Run: headless pygame with SDL's dummy video driver; simulated clock (each Clock.tick advances the game by its frame time, no real sleeping); random seed 0; keys injected as events and as key.get_pressed() state; mouse plan: one left click at the window centre at the start of phase 2, then a move to the lower-right quarter at the start of phase 3.
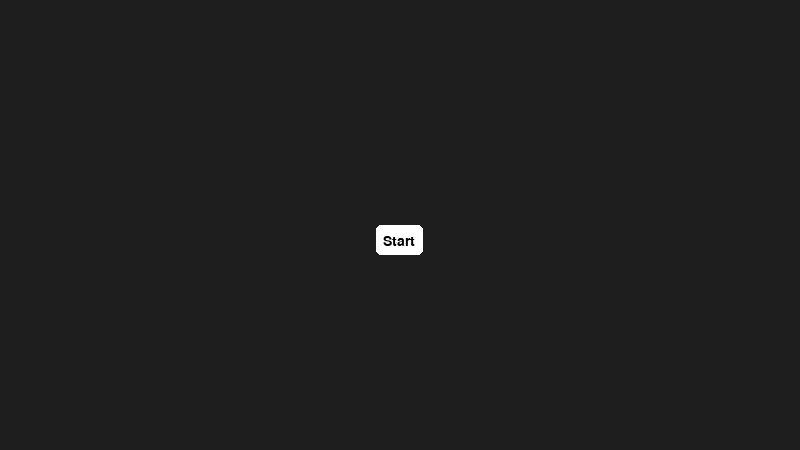
Frame 1 of 4 · flips 1–60 · no input
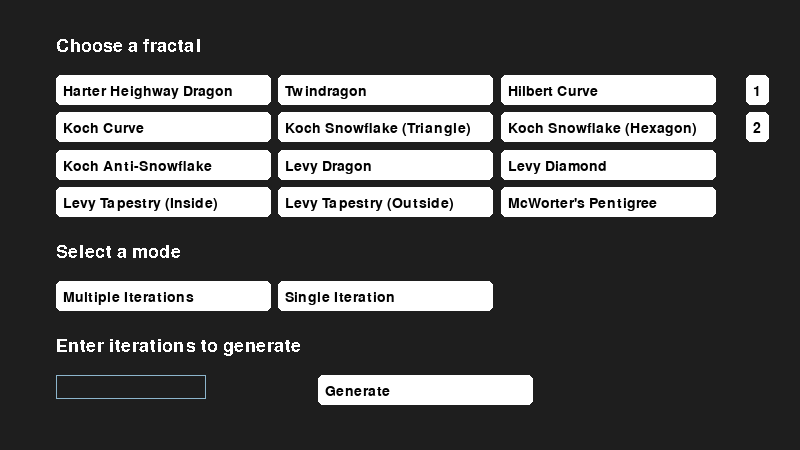
Frame 2 of 4 · flips 61–180 · clicked the window centre · tapped SPACE, RETURN · held RIGHT (→), D
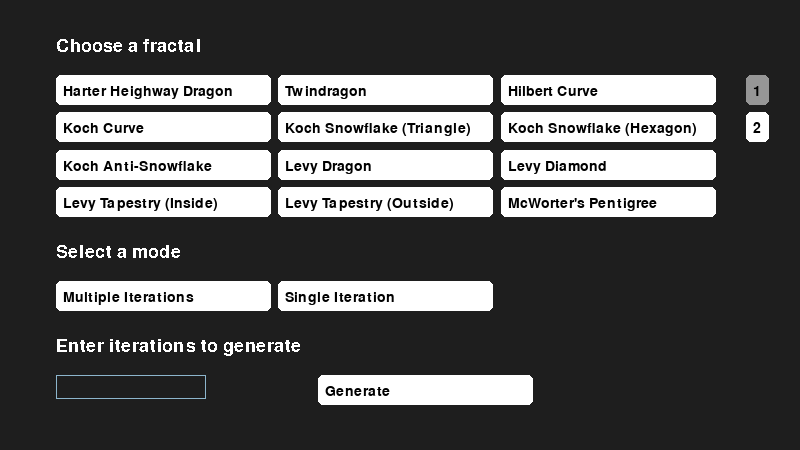
Frame 3 of 4 · flips 181–300 · moved the mouse to the lower-right quarter · held DOWN (↓), S
Frame 4 of 4 · flips 301–420 · held LEFT (←), A, UP (↑), W · screen unchanged from frame 3, image omitted

The pygame program that drew these frames:

import pygame as pg, math, time

fractal, mode, iterations, start, generate, back, page, page_change = None, None, None, None, None, None, 0, None
WIDTH, HEIGHT = 800, 450  # 1600 x 900 by default

# FUNCTIONS/CLASSES/DICT
# Multiple iterations mode
def apply_rules(axiom, char_1, rule_1, char_2, rule_2, char_3, rule_3):
    return "".join(
        [
            rule_1 if char == char_1 else rule_2 if char == char_2 else rule_3 if char == char_3 else char
            for char in axiom
        ]
    )


# Single iteration mode
def get_result(iterations, axiom, char_1, rule_1, char_2, rule_2, char_3, rule_3):
    for gen in range(iterations):
        axiom = apply_rules(axiom, char_1, rule_1, char_2, rule_2, char_3, rule_3)
    return axiom


# Set up the iteration text drawer
def set_stage(iteration):
    screen.fill("black")
    iterations_live_text = TITLE_FONT.render(f"iteration: {iteration}", False, "white")
    iteration_text = screen.blit(iterations_live_text, (1 / 16 * WIDTH, 7 / 8 * HEIGHT))


# Takes the axiom and converts characters into drawing instructions
def interpret_movement(axiom, char_1, char_2, char_3, angle, length, color):

    (x, y) = fractal_info[fractal]["starting_pos"]
    current_angle = 0
    draw = True
    for char in axiom:
        if char == "F" or char == "G":
            new_x = x + length * math.cos(current_angle)
            new_y = y - length * math.sin(current_angle)
        else:
            new_x = x
            new_y = y

        if char == "+":
            current_angle -= math.radians(angle)
        elif char == "-":
            current_angle += math.radians(angle)
        elif char == "U":
            draw = False
        elif char == "D":
            draw = True
        if draw == True:
            pg.draw.line(screen, (color), (x, y), (new_x, new_y), 1)
        x, y = new_x, new_y

        pg.display.flip()
        time.sleep(0.001)


# Prepare the screen and variables for fractal creation
def draw_main():
    screen.fill("black")

    # Set variables according to user input and fractal info
    color = fractal_info[fractal]["color"]
    angle = fractal_info[fractal]["angle"]
    length = fractal_info[fractal]["step"]
    axiom = fractal_info[fractal]["axiom"]
    char_1, rule_1 = fractal_info[fractal]["char_1"], fractal_info[fractal]["rule_1"]
    char_2, rule_2 = fractal_info[fractal]["char_2"], fractal_info[fractal]["rule_2"]
    char_3, rule_3 = fractal_info[fractal]["char_3"], fractal_info[fractal]["rule_3"]

    # Multiple iterations mode
    if mode == "Multiple Iterations":
        for i in range(1, iterations + 1):
            # Iteration text
            set_stage(i)
            # Turn characters into movements
            axiom = apply_rules(axiom, char_1, rule_1, char_2, rule_2, char_3, rule_3)
            interpret_movement(axiom, char_1, char_2, char_3, angle, length, color)

    # Single iteration mode
    else:
        set_stage(iterations)
        axiom = get_result(iterations, axiom, char_1, rule_1, char_2, rule_2, char_3, rule_3)
        interpret_movement(axiom, char_1, char_2, char_3, angle, length, color)


def main_menu():
    clock = pg.time.Clock()
    input_box1 = InputBox(
        9 / 128 * WIDTH, 5 / 6 * HEIGHT, 21 / 160 * WIDTH, 4 / 75 * HEIGHT, ""
    )
    input_boxes = [input_box1]
    screen_state = "main"

    global fractal, mode, iterations, start, generate, back, page
    fractal_error_flag, mode_error_flag, iterations_error_flag = False, False, False

    done = False
    while not done:
        for event in pg.event.get():
            if event.type == pg.QUIT:
                done = True
            if screen_state == "main":
                for button in start_button:
                    button.handle_event(event, pg.mouse.get_pos()[1], start_button, "start")
            elif screen_state == "fractal setup":
                for button in page_numbers:
                    button.handle_event(event, pg.mouse.get_pos()[1], page_numbers, "page")
                for button in fractal_buttons:
                    button.handle_event(event, pg.mouse.get_pos()[1], fractal_buttons, "fractal")
                for button in mode_buttons:
                    button.handle_event(event, pg.mouse.get_pos()[1], mode_buttons, "mode")
                for box in input_boxes:
                    box.handle_event(event, "iterations")
                for button in generate_button:
                    button.handle_event(event, pg.mouse.get_pos()[1], generate_button, "generate")
            else:
                for button in back_button:
                    button.handle_event(event, pg.mouse.get_pos()[1], back_button, "back")

        for box in input_boxes:
            box.update()
        
        
        if screen_state == "main":
            screen.fill((30, 30, 30))
            for button in start_button:
                button.draw(screen)
            if start:
                screen_state = "fractal setup"

        if screen_state == "fractal setup":
            screen.fill((30, 30, 30))
            
            # Fractal buttons
            for button in fractal_buttons:
                button.draw(screen)
            
            # Upper cover for fractal buttons
            pg.draw.rect(screen, (30, 30, 30), ((9 / 128 * WIDTH, 0), (WIDTH, 1 / 6 * HEIGHT)))
            
            # Fractal prompt text
            fractal_prompt = screen.blit(
                fractal_prompt_text, (9 / 128 * WIDTH, 1 / 12 * HEIGHT)
            )
            
            # Lower cover for fractal buttons
            pg.draw.rect(screen, (30, 30, 30), ((9 / 128 * WIDTH, 1 / 2 * HEIGHT), (WIDTH, HEIGHT)))
            
            mode_prompt = screen.blit(
                mode_prompt_text, (9 / 128 * WIDTH, 13 / 24 * HEIGHT)
            )
            
            for button in page_numbers:
                button.draw(screen)
            
            for button in mode_buttons:
                button.draw(screen)

            iterations_prompt = screen.blit(
                iterations_prompt_text, (9 / 128 * WIDTH, 3 / 4 * HEIGHT)
            )
            for box in input_boxes:
                box.draw(screen)

            for button in generate_button:
                button.draw(screen)

            if fractal_error_flag:
                fractal_error = screen.blit(
                    fractal_error_text, (25 / 64 * WIDTH, 1 / 12 * HEIGHT)
                )
            if mode_error_flag:
                mode_error = screen.blit(
                    mode_error_text, (25 / 64 * WIDTH, 13 / 24 * HEIGHT)
                )
            if iterations_error_flag:
                iterations_error = screen.blit(
                    iterations_error_text, (25 / 64 * WIDTH, 3 / 4 * HEIGHT)
                )

            if generate:
                # Check for errors
                fractal_error_flag = True if fractal == None else False
                mode_error_flag = True if mode == None else False
                iterations_error_flag = (
                    True if valid_int(iterations) == False else False
                )

                generate = False
                if (
                    not fractal_error_flag
                    and not mode_error_flag
                    and not iterations_error_flag
                ):
                    iterations = int(iterations)
                    screen_state = "fractal draw"
                    draw_main()

        if screen_state == "fractal draw":
            for button in back_button:
                button.draw(screen)
            if back == True:
                time.sleep(0.1)
                screen_state = "fractal setup"
                back = False

        pg.display.flip()
        clock.tick(60)  # FPS limit


# Validate user input
def valid_int(integer):
    try:
        integer = int(integer)
        return integer
    except:
        return False


# For the generation of text boxes
class InputBox:
    def __init__(self, x, y, w, h, text=""):
        self.rect = pg.Rect(x, y, w, h)
        self.color = COLOR_INACTIVE
        self.text = text
        self.txt_surface = BIG_FONT.render(text, True, self.color)
        self.active = False

    def handle_event(self, event, var_name=None):
        if event.type == pg.MOUSEBUTTONDOWN:
            # If the user clicked on the input_box rect.
            if self.rect.collidepoint(event.pos):
                # Toggle the active variable.
                self.active = not self.active
            else:
                self.active = False
            # Change the current color of the input box.
            self.color = COLOR_ACTIVE if self.active else COLOR_INACTIVE
        if event.type == pg.KEYDOWN:
            if self.active:
                if event.key == pg.K_BACKSPACE:
                    self.text = self.text[:-1]
                    globals()[var_name] = self.text
                else:
                    self.text += event.unicode
                    globals()[var_name] = self.text
                # Re-render the text.
                self.txt_surface = BIG_FONT.render(self.text, True, self.color)

    def update(self):
        # Resize the box if the text is too long.
        width = max(3 / 16 * WIDTH, self.txt_surface.get_width() + 3 / 320 * WIDTH)
        self.rect.w = width

    def draw(self, screen):
        # Blit the text.
        screen.blit(
            self.txt_surface,
            (self.rect.x + 3 / 640 * WIDTH, self.rect.y + 1 / 120 * HEIGHT),
        )
        # Blit the rect.
        pg.draw.rect(screen, self.color, self.rect, int(3 / 1600 * WIDTH))


class Button:
    def __init__(self, text, x, y, width=260, height=40):
        self.text = text
        self.rect = pg.Rect(x, y, width, height)
        self.clicked = False

    def handle_event(self, event, mouse_y, buttons, variable):

        global fractal, mode, start, generate, back, page, page_change
        
        # Have the page one button selected on startup
        if page == 0 and self.text == "1":
            self.clicked = True
        
        # Move the fractal buttons when a new page is selected
        if variable == "fractal" and page_change:
            if page == 2:
                self.rect = self.rect.move(0, -1 / 3 * HEIGHT)
            elif page == 1:
                self.rect = self.rect.move(0, 1 / 3 * HEIGHT)
        
        # Once the program moves onto mode we know the fractal buttons
        # have finished moving
        if variable == "mode":
            page_change = False
        if event.type == pg.MOUSEBUTTONDOWN and event.button == 1:
            if self.rect.collidepoint(event.pos):
                if variable == "fractal" and mouse_y > 1 / 2 * HEIGHT:
                    self.clicked == False
                else:
                    for button in buttons:
                        button.clicked = False
                    self.clicked = True
                if variable == "fractal":
                    if mouse_y <= 1 / 2 * HEIGHT:
                        fractal = self.text
                elif variable == "mode":
                    mode = self.text
                elif variable == "start":
                    start = True
                    self.clicked = False
                elif variable == "generate":
                    generate = True
                    self.clicked = False
                elif variable == "back":
                    back = True
                    self.clicked = False
                elif variable == "page":
                    if page != int(self.text):  # Only activate page change if the page being selected is actually different
                        page_change = True
                    page = int(self.text)

    def draw(self, surface, rect_width=0, rect_radius=5):
        color = (255, 255, 255)  # Default white
        if self.rect.collidepoint(pg.mouse.get_pos()):
            color = (200, 200, 200)  # Light gray on hover
        if self.clicked:
            color = (150, 150, 150)  # Dark gray when clicked

        pg.draw.rect(surface, color, self.rect, rect_width, rect_radius)
        text_surf = SMALL_FONT.render(self.text, True, (0, 0, 0))
        surface.blit(
            text_surf, self.rect.move(3 / 320 * WIDTH, 1 / 50 * HEIGHT)
        )  # Center text


# Fractal/button information
fractal_info = {
    "Harter Heighway Dragon": {
        "color": "magenta",
        "angle": 90,
        "step": 4,
        "axiom": "FX",
        "char_1": "X",
        "rule_1": "X+YF+",
        "char_2": "Y",
        "rule_2": "-FX-Y",
        "char_3": "",
        "rule_3": "",
        "starting_pos": (WIDTH / 2, HEIGHT / 2),
    },
    "Twindragon": {
        "color": "violet",
        "angle": 45,
        "step": 4,
        "axiom": "FX----FX",
        "char_1": "F",
        "rule_1": "Z",
        "char_2": "X",
        "rule_2": "+FX--FY+",
        "char_3": "Y",
        "rule_3": "-FX++FY-",
        "starting_pos": (WIDTH / 2, HEIGHT / 2),
    },
    "Hilbert Curve": {
        "color": "brown",
        "angle": 90,
        "step": 4,
        "axiom": "A",
        "char_1": "A",
        "rule_1": "-BF+AFA+FB-",
        "char_2": "B",
        "rule_2": "+AF-BFB-FA+",
        "char_3": "",
        "rule_3": "",
        "starting_pos": (1 / 3 * WIDTH, 5 / 6 * HEIGHT),
    },
    "Koch Curve": {
        "color": "light blue",
        "angle": 60,
        "step": 4,
        "axiom": "F",
        "char_1": "F",
        "rule_1": "F-F++F-F",
        "char_2": "",
        "rule_2": "",
        "char_3": "",
        "rule_3": "",
        "starting_pos": (1 / 8 * WIDTH, 3 / 4 * HEIGHT),
    },
    "Koch Snowflake (Triangle)": {
        "color": "yellow",
        "angle": 60,
        "step": 4,
        "axiom": "F++F++F",
        "char_1": "F",
        "rule_1": "F-F++F-F",
        "char_2": "",
        "rule_2": "",
        "char_3": "",
        "rule_3": "",
        "starting_pos": (1 / 3 * WIDTH, 1 / 4 * HEIGHT),
    },
    "Koch Snowflake (Hexagon)": {
        "color": "yellow",
        "angle": 60,
        "step": 4,
        "axiom": "F+F+F+F+F+F",
        "char_1": "F",
        "rule_1": "F+F--F+F",
        "char_2": "",
        "rule_2": "",
        "char_3": "",
        "rule_3": "",
        "starting_pos": (1 / 3 * WIDTH, 1 / 4 * HEIGHT),
    },
    "Koch Anti-Snowflake": {
        "color": "red",
        "angle": 60,
        "step": 4,
        "axiom": "F++F++F",
        "char_1": "F",
        "rule_1": "F+F--F+F",
        "char_2": "",
        "rule_2": "",
        "char_3": "",
        "rule_3": "",
        "starting_pos": (1 / 3 * WIDTH, 1 / 4 * HEIGHT),
    },
    "Levy Dragon": {
        "color": "red",
        "angle": 45,
        "step": 4,
        "axiom": "F",
        "char_1": "F",
        "rule_1": "+F--F+",
        "char_2": "",
        "rule_2": "",
        "char_3": "",
        "rule_3": "",
        "starting_pos": (WIDTH / 2, HEIGHT / 2),
    },
    "Levy Diamond": {
        "color": "green",
        "angle": 30,
        "step": 4,
        "axiom": "F",
        "char_1": "F",
        "rule_1": "++F--F--F++",
        "char_2": "",
        "rule_2": "",
        "char_3": "",
        "rule_3": "",
        "starting_pos": (WIDTH / 2, HEIGHT / 2),
    },
    "Levy Tapestry (Inside)": {
        "color": "purple",
        "angle": 45,
        "step": 4,
        "axiom": "F++F++F++F",
        "char_1": "F",
        "rule_1": "+F--F+",
        "char_2": "",
        "rule_2": "",
        "char_3": "",
        "rule_3": "",
        "starting_pos": (WIDTH / 2, HEIGHT / 2),
    },
    "Levy Tapestry (Outside)": {
        "color": "yellow",
        "angle": 45,
        "step": 4,
        "axiom": "F++F++F++F",
        "char_1": "F",
        "rule_1": "-F++F-",
        "char_2": "",
        "rule_2": "",
        "char_3": "",
        "rule_3": "",
        "starting_pos": (WIDTH / 2, HEIGHT / 2),
    },
    "McWorter's Pentigree": {
        "color": "light green",
        "angle": 36,
        "step": 4,
        "axiom": "F",
        "char_1": "F",
        "rule_1": "+F++F----F--F++F++F-",
        "char_2": "",
        "rule_2": "",
        "char_3": "",
        "rule_3": "",
        "starting_pos": (WIDTH / 2, HEIGHT / 2),
    },
    "Dentrite": {
        "color": "cyan",
        "angle": 72,
        "step": 4,
        "axiom": "F",
        "char_1": "F",
        "rule_1": "F+F-F--F+F+F",
        "char_2": "",
        "rule_2": "",
        "char_3": "",
        "rule_3": "",
        "starting_pos": (1 / 2 * WIDTH, 5 / 6 * HEIGHT),
    },
    "Peano-Gosper Curve": {
        "color": "orange",
        "angle": 60,
        "step": 4,
        "axiom": "F",
        "char_1": "F",
        "rule_1": "F-G--G+F++FF+G-",
        "char_2": "G",
        "rule_2": "+F-GG--G-F++F+G",
        "char_3": "",
        "rule_3": "",
        "starting_pos": (WIDTH / 2, HEIGHT / 2),
    },
    "Peano-Gosper (Boundary)": {
        "color": "orange",
        "angle": 60,
        "step": 4,
        "axiom": "F+F+F+F+F+F+",
        "char_1": "F",
        "rule_1": "F-F+F",
        "char_2": "",
        "rule_2": "",
        "char_3": "",
        "rule_3": "",
        "starting_pos": (WIDTH / 2, HEIGHT / 2),
    },
    "Sierpinski Curve": {
        "color": "pink",
        "angle": 45,
        "step": 8,
        "axiom": "F--XF--F--XF",
        "char_1": "X",
        "rule_1": "XF+G+XF--F--XF+G+X",
        "char_2": "",
        "rule_2": "",
        "char_3": "",
        "rule_3": "",
        "starting_pos": (1 / 2 * WIDTH, 7 / 8 * HEIGHT),
    },
    "Sierpinski Triangle": {
        "color": "green",
        "angle": 120,
        "step": 8,
        "axiom": "F",
        "char_1": "F",
        "rule_1": "F-G+F+G-F",
        "char_2": "G",
        "rule_2": "GG",
        "char_3": "",
        "rule_3": "",
        "starting_pos": (1 / 3 * WIDTH, 5 / 6 * HEIGHT),
    },
    "Sierpinski Arrowhead Curve": {
        "color": "orange",
        "angle": 60,
        "step": 8,
        "axiom": "XF",
        "char_1": "X",
        "rule_1": "YF+XF+Y",
        "char_2": "Y",
        "rule_2": " XF-YF-X",
        "char_3": "",
        "rule_3": "",
        "starting_pos": (1 / 3 * WIDTH, 1 / 2 * HEIGHT),
    },
    "Sierpinski Carpet": {
        "color": "blue",
        "angle": 90,
        "step": 4,
        "axiom": "F",
        "char_1": "F",
        "rule_1": "F+F-F-F-UGD+F+F+F-F",
        "char_2": "G",
        "rule_2": "GGG",
        "char_3": "",
        "rule_3": "",
        "starting_pos": (1 / 5 * WIDTH, 1 / 2 * HEIGHT),
    },
    "Terdragon": {
        "color": "blue",
        "angle": 30,
        "step": 4,
        "axiom": "F",
        "char_1": "F",
        "rule_1": "+F----F++++F-",
        "char_2": "",
        "rule_2": "",
        "char_3": "",
        "rule_3": "",
        "starting_pos": (WIDTH / 2, HEIGHT / 2),
    },
    "Terdragon (Boundary)": {
        "color": "yellow",
        "angle": 30,
        "step": 4,
        "axiom": "FX------FX",
        "char_1": "F",
        "rule_1": "Z",
        "char_2": "X",
        "rule_2": "+FX--FY+",
        "char_3": "Y",
        "rule_3": "-FX++FY-",
        "starting_pos": (WIDTH / 2, HEIGHT / 2),
    },
    "Fudgeflake": {
        "color": "cyan",
        "angle": 30,
        "step": 4,
        "axiom": "F++++F++++F",
        "char_1": "F",
        "rule_1": "+F----F++++F-",
        "char_2": "",
        "rule_2": "",
        "char_3": "",
        "rule_3": "",
        "starting_pos": (WIDTH / 2, HEIGHT / 2),
    },
      "Fudgeflake (Boundary)": {
      "color": "cyan",
      "angle": 30,
      "step": 4,
      "axiom": "FX++++FX++++FX",
      "char_1": "F",
      "rule_1": "Z",
      "char_2": "X",
      "rule_2": "-FY++FX-",
      "char_3": "Y",
      "rule_3": "+FY--FX+",
      "starting_pos": (WIDTH / 2, HEIGHT / 2),
    },
}

fractal_setup_button_info = {
    "Multiple Iterations": {
        "color": "grey",
        "position": (9 / 128 * WIDTH, 5 / 8 * HEIGHT),
    },
    "Single Iteration": {
        "color": "grey",
        "position": (223 / 640 * WIDTH, 5 / 8 * HEIGHT),
    },
}

# PYGAME INITIATION/BUTTON DEF
pg.init()
screen = pg.display.set_mode((WIDTH, HEIGHT))
pg.display.set_caption("Aiden's Master Fractal Generator v.2.2")
COLOR_INACTIVE = pg.Color("lightskyblue3")
COLOR_ACTIVE = pg.Color("dodgerblue2")
TITLE_FONT = pg.font.Font(None, int(13 / 150 * HEIGHT))
BIG_FONT = pg.font.Font(None, int(3 / 50 * HEIGHT))
SMALL_FONT = pg.font.Font(None, int(7 / 150 * HEIGHT))
SMALLER_FONT = pg.font.Font(None, int(6 / 150 * HEIGHT))

# Text lines setup
back = BIG_FONT.render("Back", False, ("white"))

fractal_prompt_text = BIG_FONT.render("Choose a fractal", False, "white")
fractal_error_text = BIG_FONT.render("Pick a fractal!", False, "red")
mode_prompt_text = BIG_FONT.render("Select a mode", False, "white")
mode_error_text = BIG_FONT.render("Select a mode!", False, "red")
iterations_prompt_text = BIG_FONT.render("Enter iterations to generate", False, "white")
iterations_error_text = BIG_FONT.render("Invalid integer!", False, "red")

# Fractal buttons
fractal_buttons = []
button_width = 43 / 160 * WIDTH
button_height = 1 / 15 * HEIGHT
row_padding = 1 / 60 * HEIGHT
col_padding = 3 / 320 * WIDTH
buttons_per_row = 3
start_x = 9 / 128 * WIDTH
start_y = 1 / 6 * HEIGHT

for i, name in enumerate(fractal_info):
    row = i // buttons_per_row
    col = i % buttons_per_row
    x = start_x + col * (button_width + col_padding)
    y = start_y + row * (button_height + row_padding)
    button = Button(name, x, y, button_width, button_height)
    fractal_buttons.append(button)

# Mode buttons
mode_buttons = []
for i, name in enumerate(fractal_setup_button_info):
    (x, y) = fractal_setup_button_info[name]["position"]
    button = Button(name, x, y, button_width, button_height)
    mode_buttons.append(button)

# Generate button
generate_button = []
button = Button(
    "Generate", 51 / 128 * WIDTH, 5 / 6 * HEIGHT, button_width, button_height
)
generate_button.append(button)

# Start button
start_button = []
button = Button(
    "Start",
    1 / 2 * WIDTH - 1 / 2 * button_width / 4.5,
    1 / 2 * HEIGHT,
    button_width / 4.5,
    button_height
)
start_button.append(button)

# Back button
back_button = []
button = Button(
  "Back",
  1 / 16 * WIDTH, 1 / 8 * HEIGHT,
  button_width / 4.5,
  button_height
)
back_button.append(button)

# Fractal page numbers
page_numbers = []
for i in range(2):
    x = 14/15 * WIDTH
    y = 1 / 6 * HEIGHT + i * (button_height + row_padding)
    button = Button(str(i + 1), x, y, button_width / 9, button_height)
    page_numbers.append(button)

# MAIN
main_menu()
